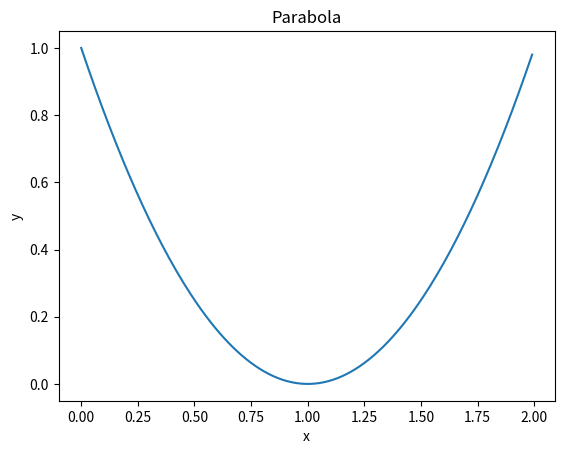

This chart was generated by the following Python code:
message = "Hello world!"

print(message)

%matplotlib inline
import matplotlib
import matplotlib.pyplot as plt
import numpy as np

x = np.arange(0.0, 2.0, 0.01)
y = (x - 1)**2

plt.plot(x,y)
plt.ylabel("y")
plt.xlabel("x")
plt.title("Parabola")
plt.show()

import time
time.sleep(10)